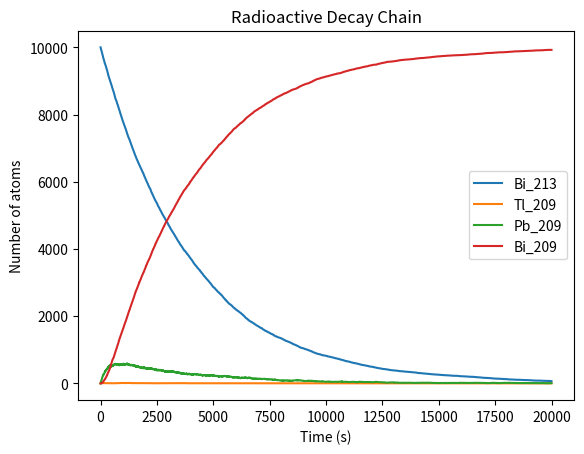

This chart was generated by the following Python code:
# Computational Physics
# Problem Set #3
# 3.3

import numpy as np
from random import random
import matplotlib.pyplot as plt



def main():
    # Constants
    NBiI = 10000   # Number of Bismuth 213 isotopes
    NPb = 0  # Number of Lead atoms
    NTl = 0  #Number of Thallium atoms
    NBiS = 0 # Number of stable Bi 209

    tauBiI = 46 * 60    # Half life of Bismuth 213 in seconds
    tauTl = 2.2 * 60    # Half life of Thallium in seconds
    tauPb = 3.3 * 60    # Half life of Lead in seconds
    h = 1.0             # Size of time-step in seconds
    pBiTl = 0.0209      # Probability of Bismuth 213 decaying into Thallium
    pBiI = 1 - 2 ** (-h / tauBiI)   # Probability of decay in one step
    pTl = 1 - 2 ** (-h / tauTl)     # Probability of decay in one step
    pPb = 1 - 2 ** (-h / tauPb)     # Probability of decay in one step

    tmax = 20000        # Total time in seconds

    # Lists of plot points
    tpoints = np.arange(0.0,tmax,h)
    BiIpoints = []
    Tlpoints = []
    Pbpoints = []
    BiSpoints = []

    for t in tpoints:
        BiIpoints.append(NBiI)
        Tlpoints.append(NTl)
        Pbpoints.append(NPb)
        BiSpoints.append(NBiS)

        # Calculate the number of PB atoms that decay
        decay = 0
        for i in range(NPb):
            if random() < pPb:
                decay += 1
        NPb -= decay
        NBiS += decay

        # Calculate the number of Tl atoms that decay
        decay = 0
        for i in range(NTl):
            if random() < pTl:
                decay += 1
        NTl -= decay
        NPb += decay

        # Calculate the number of Bi atoms that decay
        decay = 0
        for i in range(NBiI):
            if random() < pBiI:
                decay += 1
                if random() < pBiTl:
                    NTl += 1
                else:
                    NPb += 1
        NBiI -= decay

    # Make the graph
    plt.figure()
    plt.plot(tpoints,BiIpoints,label='Bi_213')
    plt.plot(tpoints,Tlpoints,label='Tl_209')
    plt.plot(tpoints,Pbpoints,label='Pb_209')
    plt.plot(tpoints, BiSpoints,label='Bi_209')
    plt.legend()
    plt.xlabel ("Time (s)")
    plt.ylabel("Number of atoms")
    plt.title("Radioactive Decay Chain")
    plt.savefig('problem3.png')
    plt.show()


if __name__ == '__main__':
    main()

